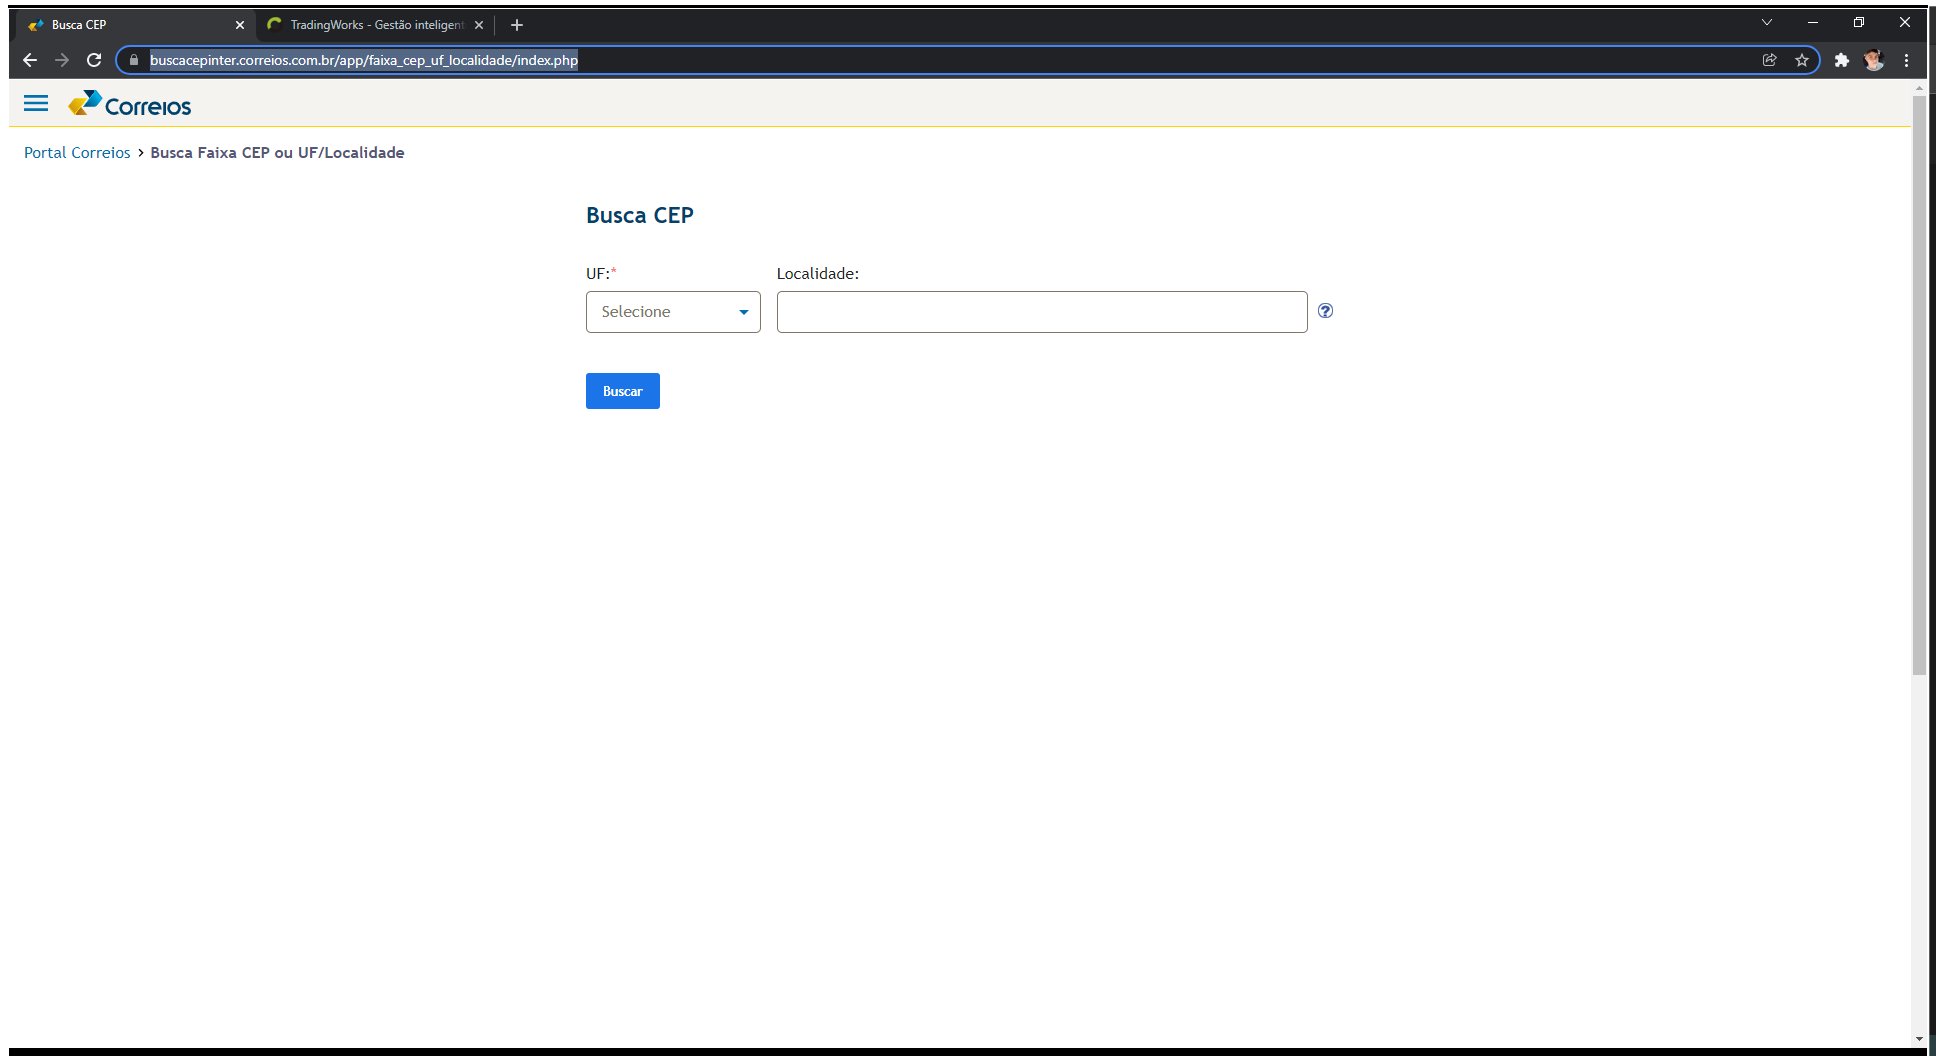
Task: Estrutura Empresarial Robótica
Workflow: flw_Send_LeituraDadosCorreio

Step 1: Use Browser Chrome: Busca CEP in window 'Busca CEP' (chrome.exe)

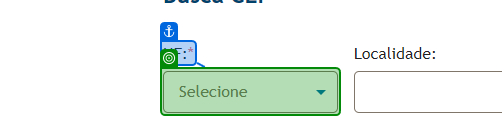
Step 2: select "MG"

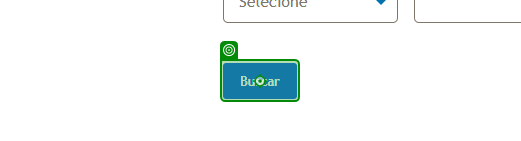
Step 3: click on 'Buscar'

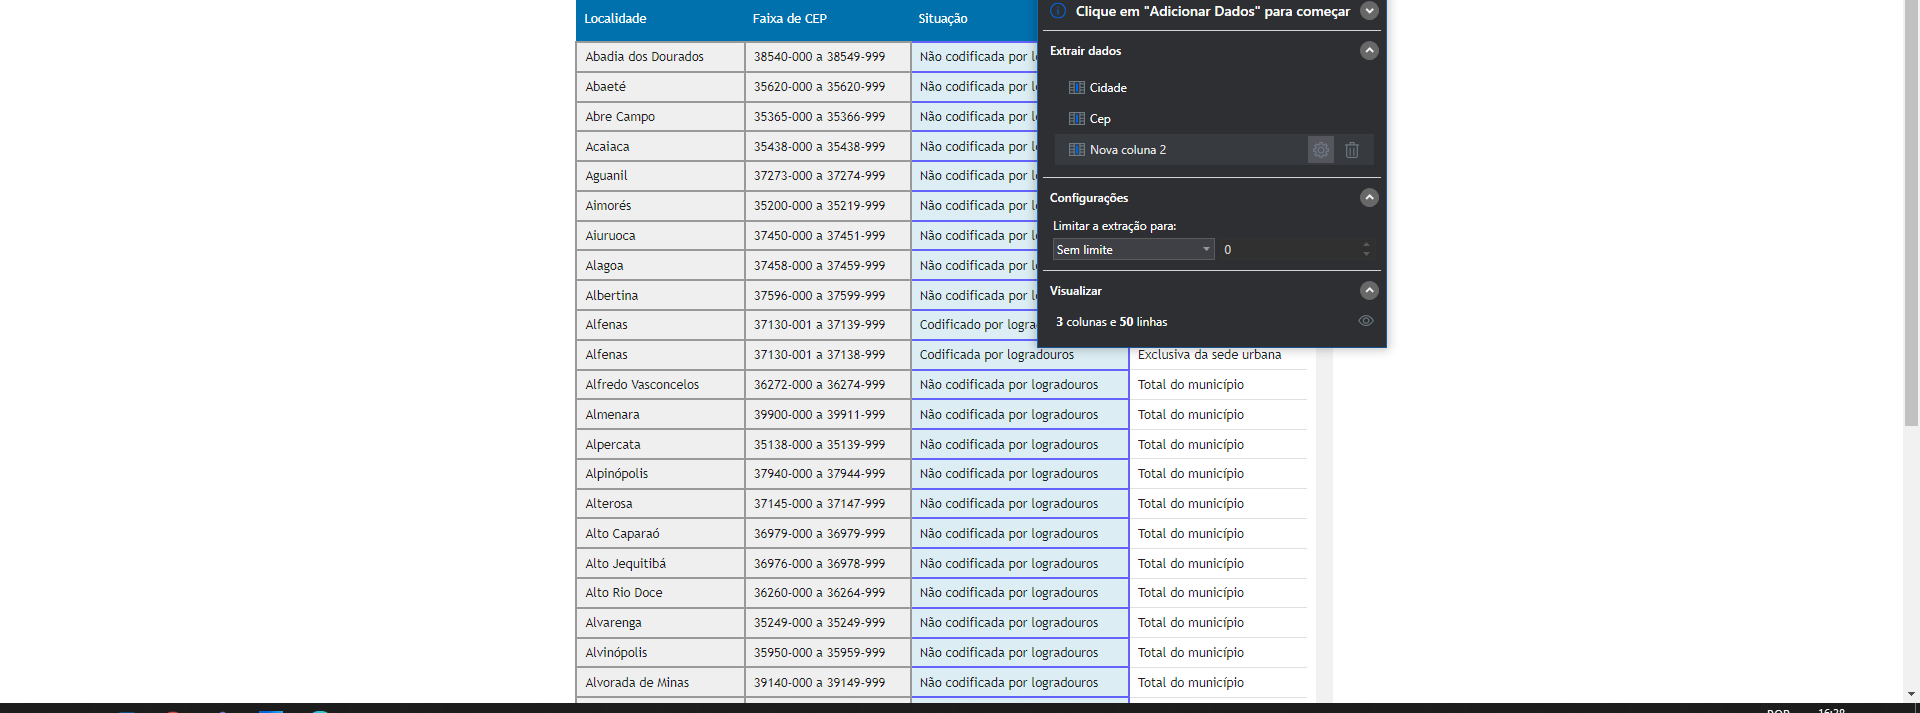
Step 4: get-text